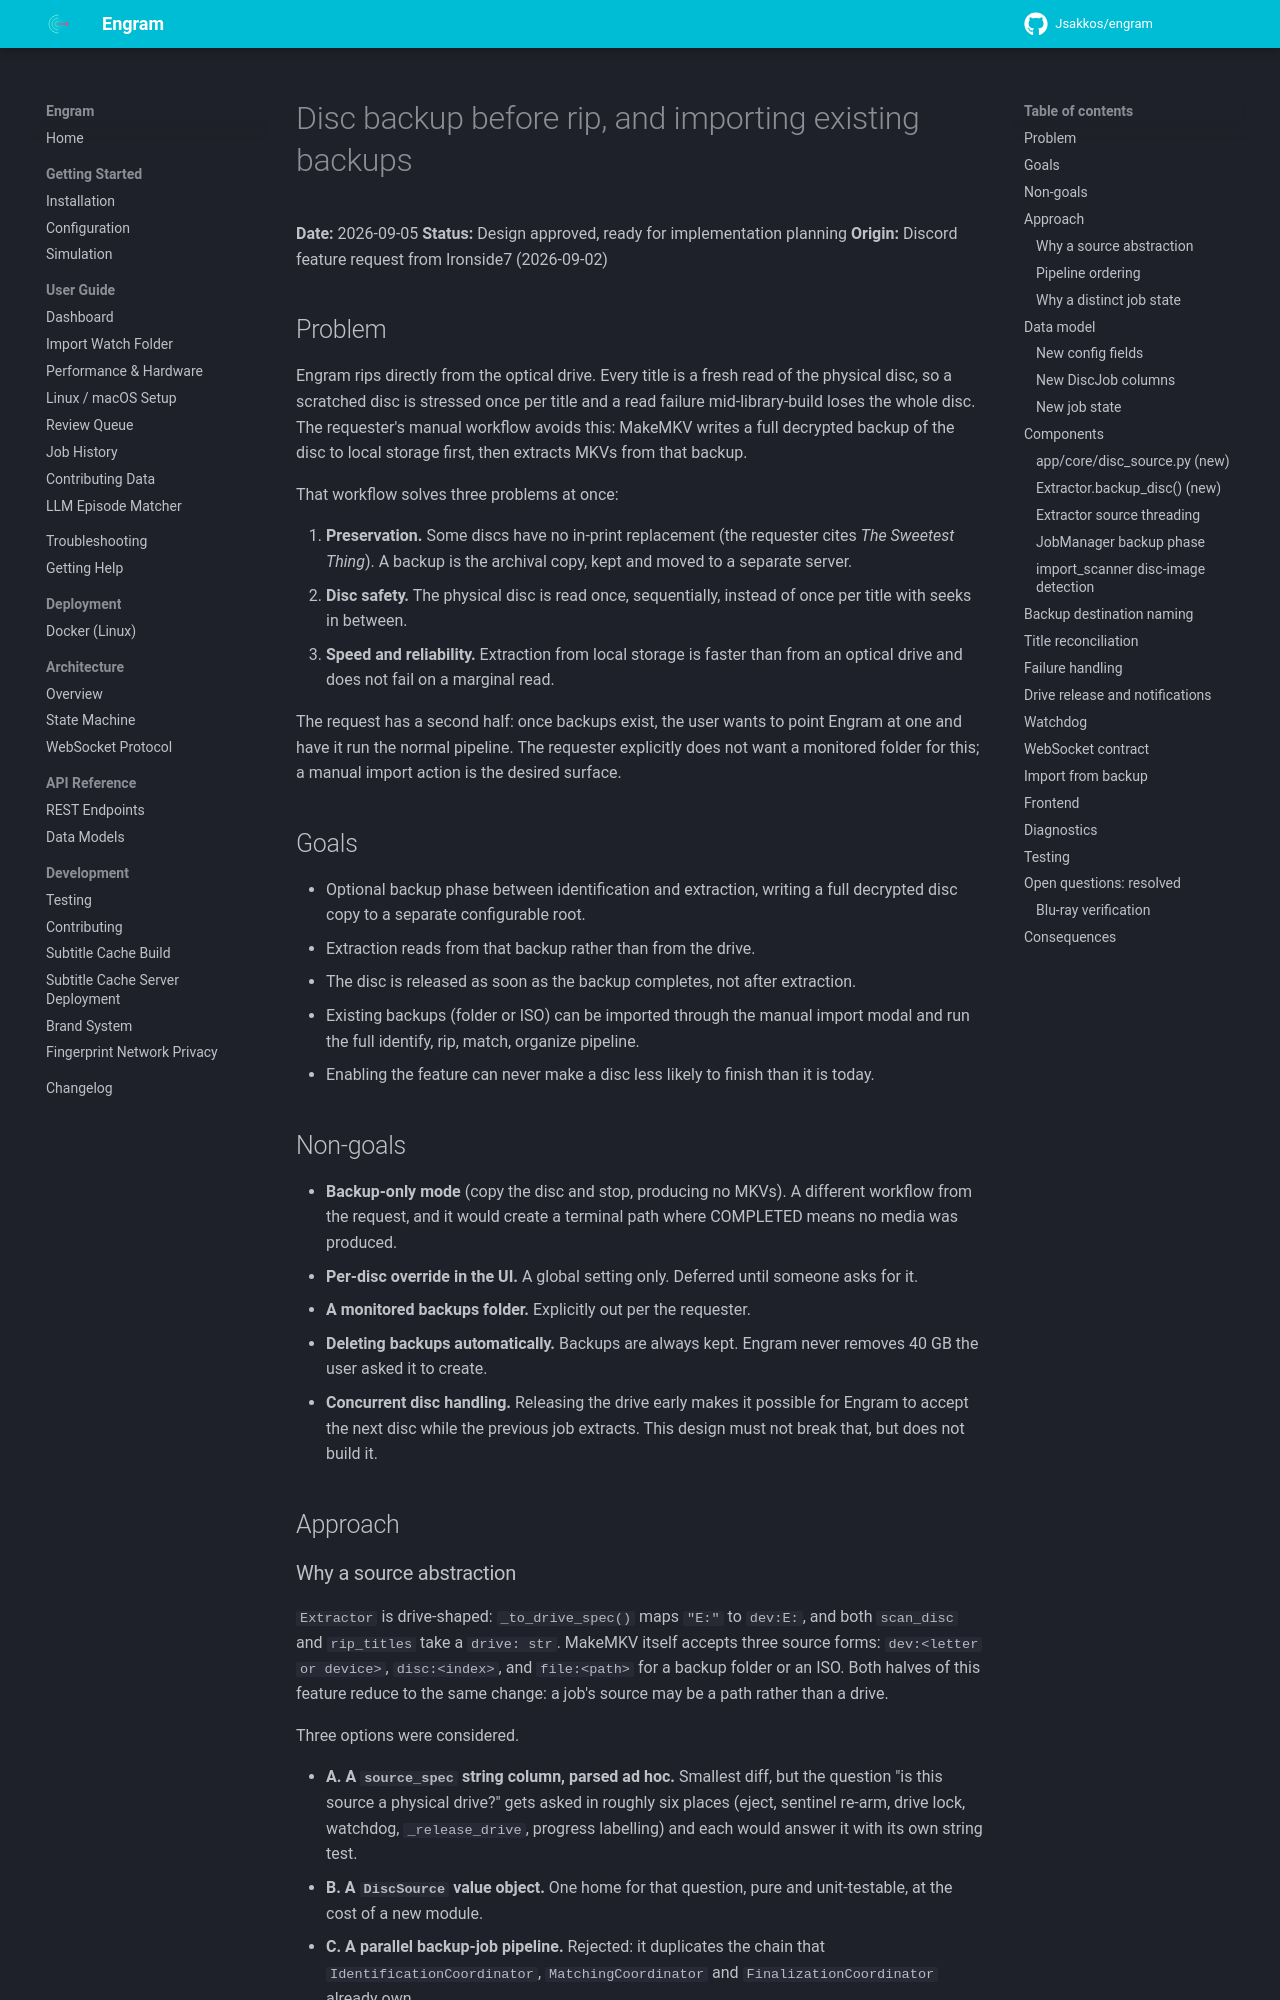

repository: Jsakkos/engram · page: superpowers/specs/2026-09-05-disc-backup-before-rip-design/index.html · generator: mkdocs

# Disc backup before rip, and importing existing backups

**Date:** 2026-09-05
**Status:** Design approved, ready for implementation planning
**Origin:** Discord feature request from Ironside7 (2026-09-02)

## Problem

Engram rips directly from the optical drive. Every title is a fresh read of the
physical disc, so a scratched disc is stressed once per title and a read failure
mid-library-build loses the whole disc. The requester's manual workflow avoids
this: MakeMKV writes a full decrypted backup of the disc to local storage first,
then extracts MKVs from that backup.

That workflow solves three problems at once:

1. **Preservation.** Some discs have no in-print replacement (the requester cites
   *The Sweetest Thing*). A backup is the archival copy, kept and moved to a
   separate server.
2. **Disc safety.** The physical disc is read once, sequentially, instead of once
   per title with seeks in between.
3. **Speed and reliability.** Extraction from local storage is faster than from
   an optical drive and does not fail on a marginal read.

The request has a second half: once backups exist, the user wants to point
Engram at one and have it run the normal pipeline. The requester explicitly does
not want a monitored folder for this; a manual import action is the desired
surface.

## Goals

- Optional backup phase between identification and extraction, writing a full
  decrypted disc copy to a separate configurable root.
- Extraction reads from that backup rather than from the drive.
- The disc is released as soon as the backup completes, not after extraction.
- Existing backups (folder or ISO) can be imported through the manual import
  modal and run the full identify, rip, match, organize pipeline.
- Enabling the feature can never make a disc less likely to finish than it is
  today.

## Non-goals

- **Backup-only mode** (copy the disc and stop, producing no MKVs). A different
  workflow from the request, and it would create a terminal path where COMPLETED
  means no media was produced.
- **Per-disc override in the UI.** A global setting only. Deferred until someone
  asks for it.
- **A monitored backups folder.** Explicitly out per the requester.
- **Deleting backups automatically.** Backups are always kept. Engram never
  removes 40 GB the user asked it to create.
- **Concurrent disc handling.** Releasing the drive early makes it possible for
  Engram to accept the next disc while the previous job extracts. This design
  must not break that, but does not build it.

## Approach

### Why a source abstraction

`Extractor` is drive-shaped: `_to_drive_spec()` maps `"E:"` to `dev:E:`, and both
`scan_disc` and `rip_titles` take a `drive: str`. MakeMKV itself accepts three
source forms: `dev:<letter or device>`, `disc:<index>`, and `file:<path>` for a
backup folder or an ISO. Both halves of this feature reduce to the same change:
a job's source may be a path rather than a drive.

Three options were considered.

- **A. A `source_spec` string column, parsed ad hoc.** Smallest diff, but the
  question "is this source a physical drive?" gets asked in roughly six places
  (eject, sentinel re-arm, drive lock, watchdog, `_release_drive`, progress
  labelling) and each would answer it with its own string test.
- **B. A `DiscSource` value object.** One home for that question, pure and
  unit-testable, at the cost of a new module.
- **C. A parallel backup-job pipeline.** Rejected: it duplicates the chain that
  `IdentificationCoordinator`, `MatchingCoordinator` and
  `FinalizationCoordinator` already own.

**Chosen: B stored as A.** One nullable `source_spec` string column on `DiscJob`
(the DB and wire form), parsed through `DiscSource.parse()` wherever behaviour
depends on the source kind.
